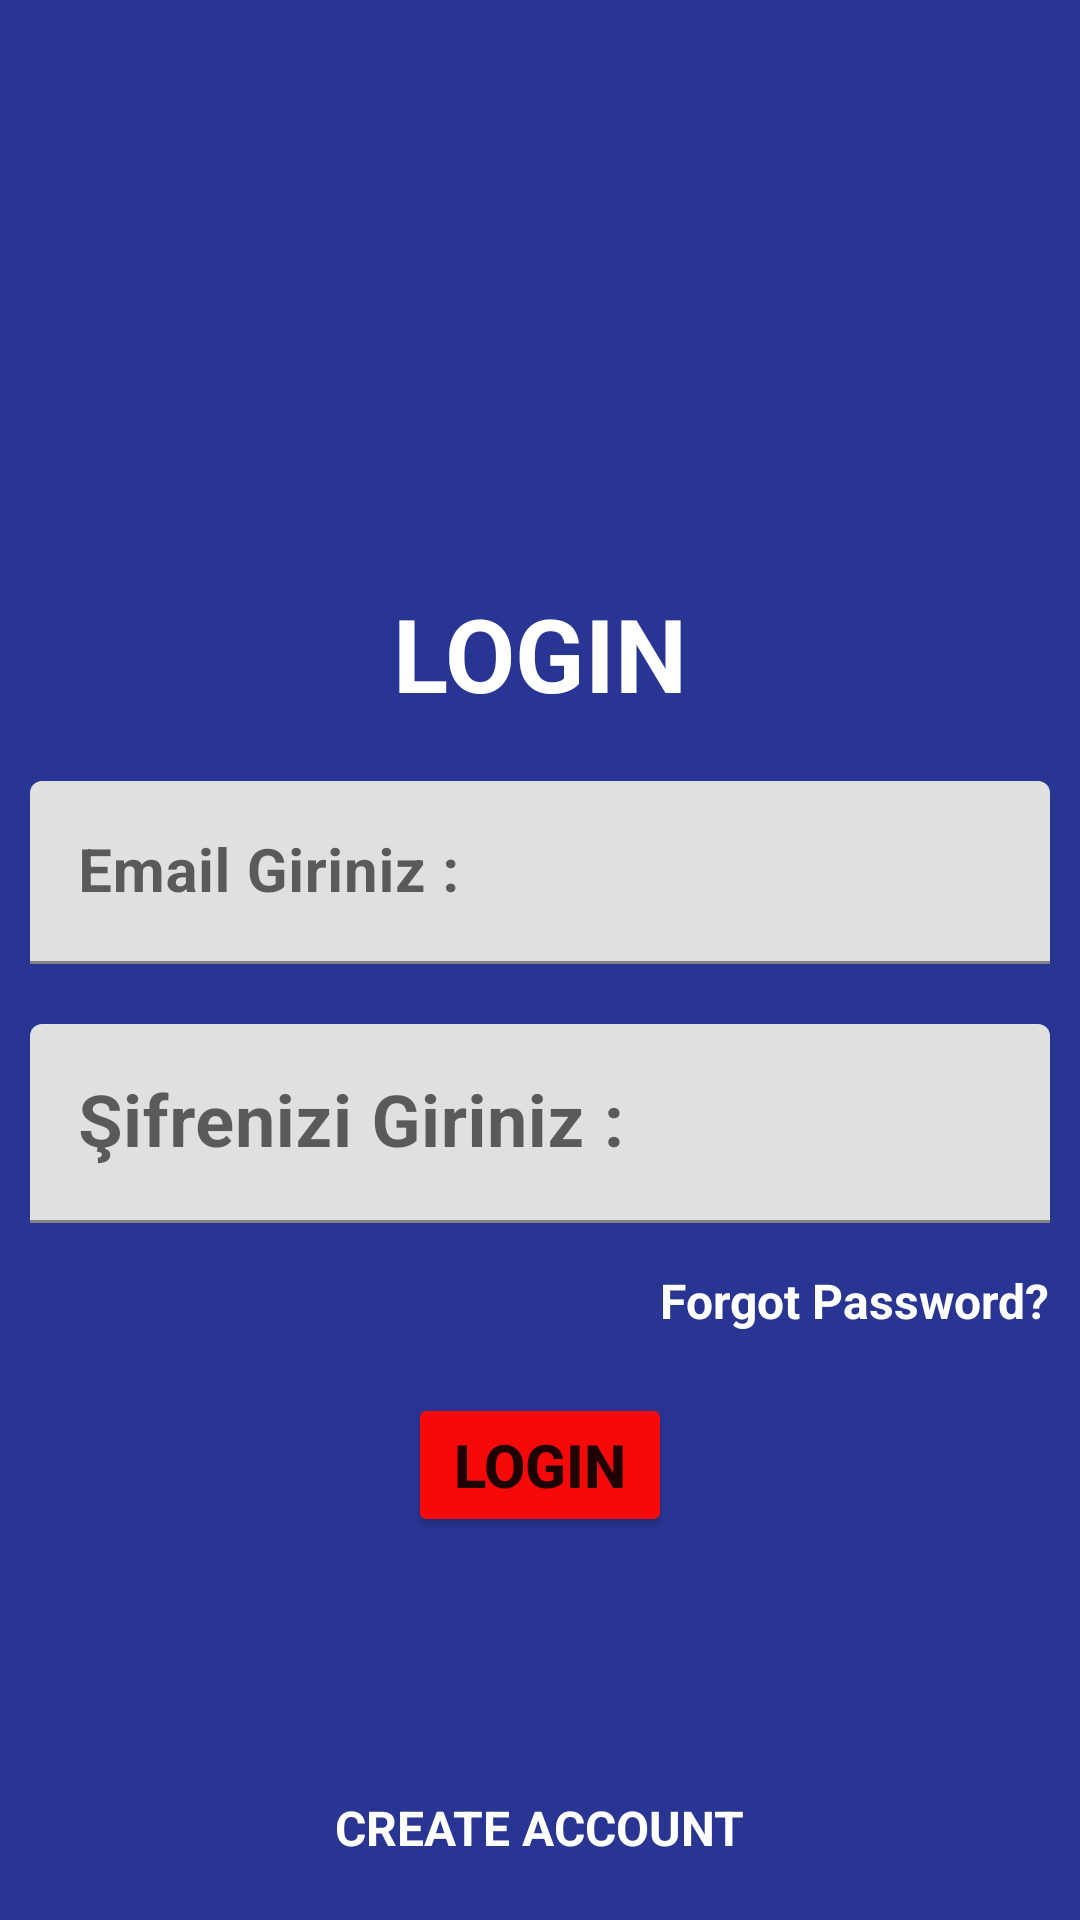

Reconstruct the res/layout file that produces this screen, plus the resources it refers to.
<!-- AndroidManifest.xml: application theme Theme.BankProject -->
<!-- res/layout/fragment_user_login.xml -->
<?xml version="1.0" encoding="utf-8"?>
<androidx.constraintlayout.widget.ConstraintLayout xmlns:android="http://schemas.android.com/apk/res/android"
    xmlns:app="http://schemas.android.com/apk/res-auto"
    xmlns:tools="http://schemas.android.com/tools"
    android:layout_width="match_parent"
    android:layout_height="match_parent"
    android:background="#283593"
    tools:context=".UserLoginFragment">

    

    <ImageView
        android:id="@+id/imageViewKullaniciGiris"
        android:layout_width="203dp"
        android:layout_height="159dp"
        android:layout_marginTop="16dp"
        android:src="@drawable/lock"
        app:layout_constraintEnd_toEndOf="parent"
        app:layout_constraintHorizontal_bias="0.5"
        app:layout_constraintStart_toStartOf="parent"
        app:layout_constraintTop_toTopOf="parent" />

    <TextView
        android:id="@+id/textViewGirisYazi"
        android:layout_width="wrap_content"
        android:layout_height="wrap_content"
        android:layout_marginTop="20dp"
        android:text="LOGIN"
        android:textColor="#FFFFFF"
        android:textSize="34sp"
        android:textStyle="bold"
        app:layout_constraintEnd_toEndOf="parent"
        app:layout_constraintHorizontal_bias="0.5"
        app:layout_constraintStart_toStartOf="parent"
        app:layout_constraintTop_toBottomOf="@+id/imageViewKullaniciGiris" />

    <com.google.android.material.textfield.TextInputLayout
        android:id="@+id/textInputLayout"
        android:layout_width="0dp"
        android:layout_height="wrap_content"
        android:layout_marginStart="10dp"
        android:layout_marginTop="20dp"
        android:layout_marginEnd="10dp"
        app:layout_constraintEnd_toEndOf="parent"
        app:layout_constraintStart_toStartOf="parent"
        app:layout_constraintTop_toBottomOf="@+id/textViewGirisYazi">

        <com.google.android.material.textfield.TextInputEditText
            android:id="@+id/editTextEmail"
            android:layout_width="match_parent"
            android:layout_height="wrap_content"
            android:hint="Email Giriniz :"
            android:textColor="#131313"
            android:textSize="20sp"
            android:textStyle="bold" />
    </com.google.android.material.textfield.TextInputLayout>

    <com.google.android.material.textfield.TextInputLayout
        android:id="@+id/textInputLayout2"
        android:layout_width="0dp"
        android:layout_height="wrap_content"
        android:layout_marginStart="10dp"
        android:layout_marginTop="20dp"
        android:layout_marginEnd="10dp"
        app:layout_constraintEnd_toEndOf="parent"
        app:layout_constraintStart_toStartOf="parent"
        app:layout_constraintTop_toBottomOf="@+id/textInputLayout">

        <com.google.android.material.textfield.TextInputEditText
            android:id="@+id/editTextPassword"
            android:layout_width="match_parent"
            android:layout_height="wrap_content"
            android:hint="Şifrenizi Giriniz :"
            android:inputType="textPassword"
            android:textColor="#121212"
            android:textSize="24sp"
            android:textStyle="bold" />
    </com.google.android.material.textfield.TextInputLayout>

    <TextView
        android:id="@+id/forgotPassword"
        android:layout_width="wrap_content"
        android:layout_height="wrap_content"
        android:layout_marginTop="15dp"
        android:layout_marginEnd="10dp"
        android:text="Forgot Password?"
        android:textColor="#FFFFFF"
        android:textSize="16sp"
        android:textStyle="bold"
        app:layout_constraintEnd_toEndOf="parent"
        app:layout_constraintTop_toBottomOf="@+id/textInputLayout2" />

    <Button
        android:id="@+id/buttonKullaniciGiris"
        android:layout_width="wrap_content"
        android:layout_height="wrap_content"
        android:layout_marginTop="20dp"
        android:backgroundTint="#F60909"
        android:text="LOGIN"
        android:textSize="20sp"
        android:textStyle="bold"
        app:layout_constraintEnd_toEndOf="parent"
        app:layout_constraintHorizontal_bias="0.5"
        app:layout_constraintStart_toStartOf="parent"
        app:layout_constraintTop_toBottomOf="@+id/forgotPassword" />

    <TextView
        android:id="@+id/createAccountText"
        android:layout_width="wrap_content"
        android:layout_height="wrap_content"
        android:layout_marginBottom="20dp"
        android:text="CREATE ACCOUNT"
        android:textColor="#FFFFFF"
        android:textSize="16sp"
        android:textStyle="bold"
        app:layout_constraintBottom_toBottomOf="parent"
        app:layout_constraintEnd_toEndOf="parent"
        app:layout_constraintHorizontal_bias="0.5"
        app:layout_constraintStart_toStartOf="parent" />

</androidx.constraintlayout.widget.ConstraintLayout>
<!-- resources referenced by this layout -->
<resources>
  <style name="Theme.BankProject" parent="Theme.MaterialComponents.DayNight.DarkActionBar">
          
          <item name="colorPrimary">@color/purple_500</item>
          <item name="colorPrimaryVariant">@color/purple_700</item>
          <item name="colorOnPrimary">@color/white</item>
          
          <item name="colorSecondary">@color/teal_200</item>
          <item name="colorSecondaryVariant">@color/teal_700</item>
          <item name="colorOnSecondary">@color/black</item>
          <item name="windowNoTitle">true</item>
          <item name="windowActionBar">false</item>
          
          <item name="android:statusBarColor">?attr/colorPrimaryVariant</item>
          
      </style>
  <color name="purple_500">#FF6200EE</color>
  <color name="purple_700">#FF3700B3</color>
  <color name="white">#FFFFFFFF</color>
  <color name="teal_200">#FF03DAC5</color>
  <color name="teal_700">#FF018786</color>
  <color name="black">#FF000000</color>
</resources>
